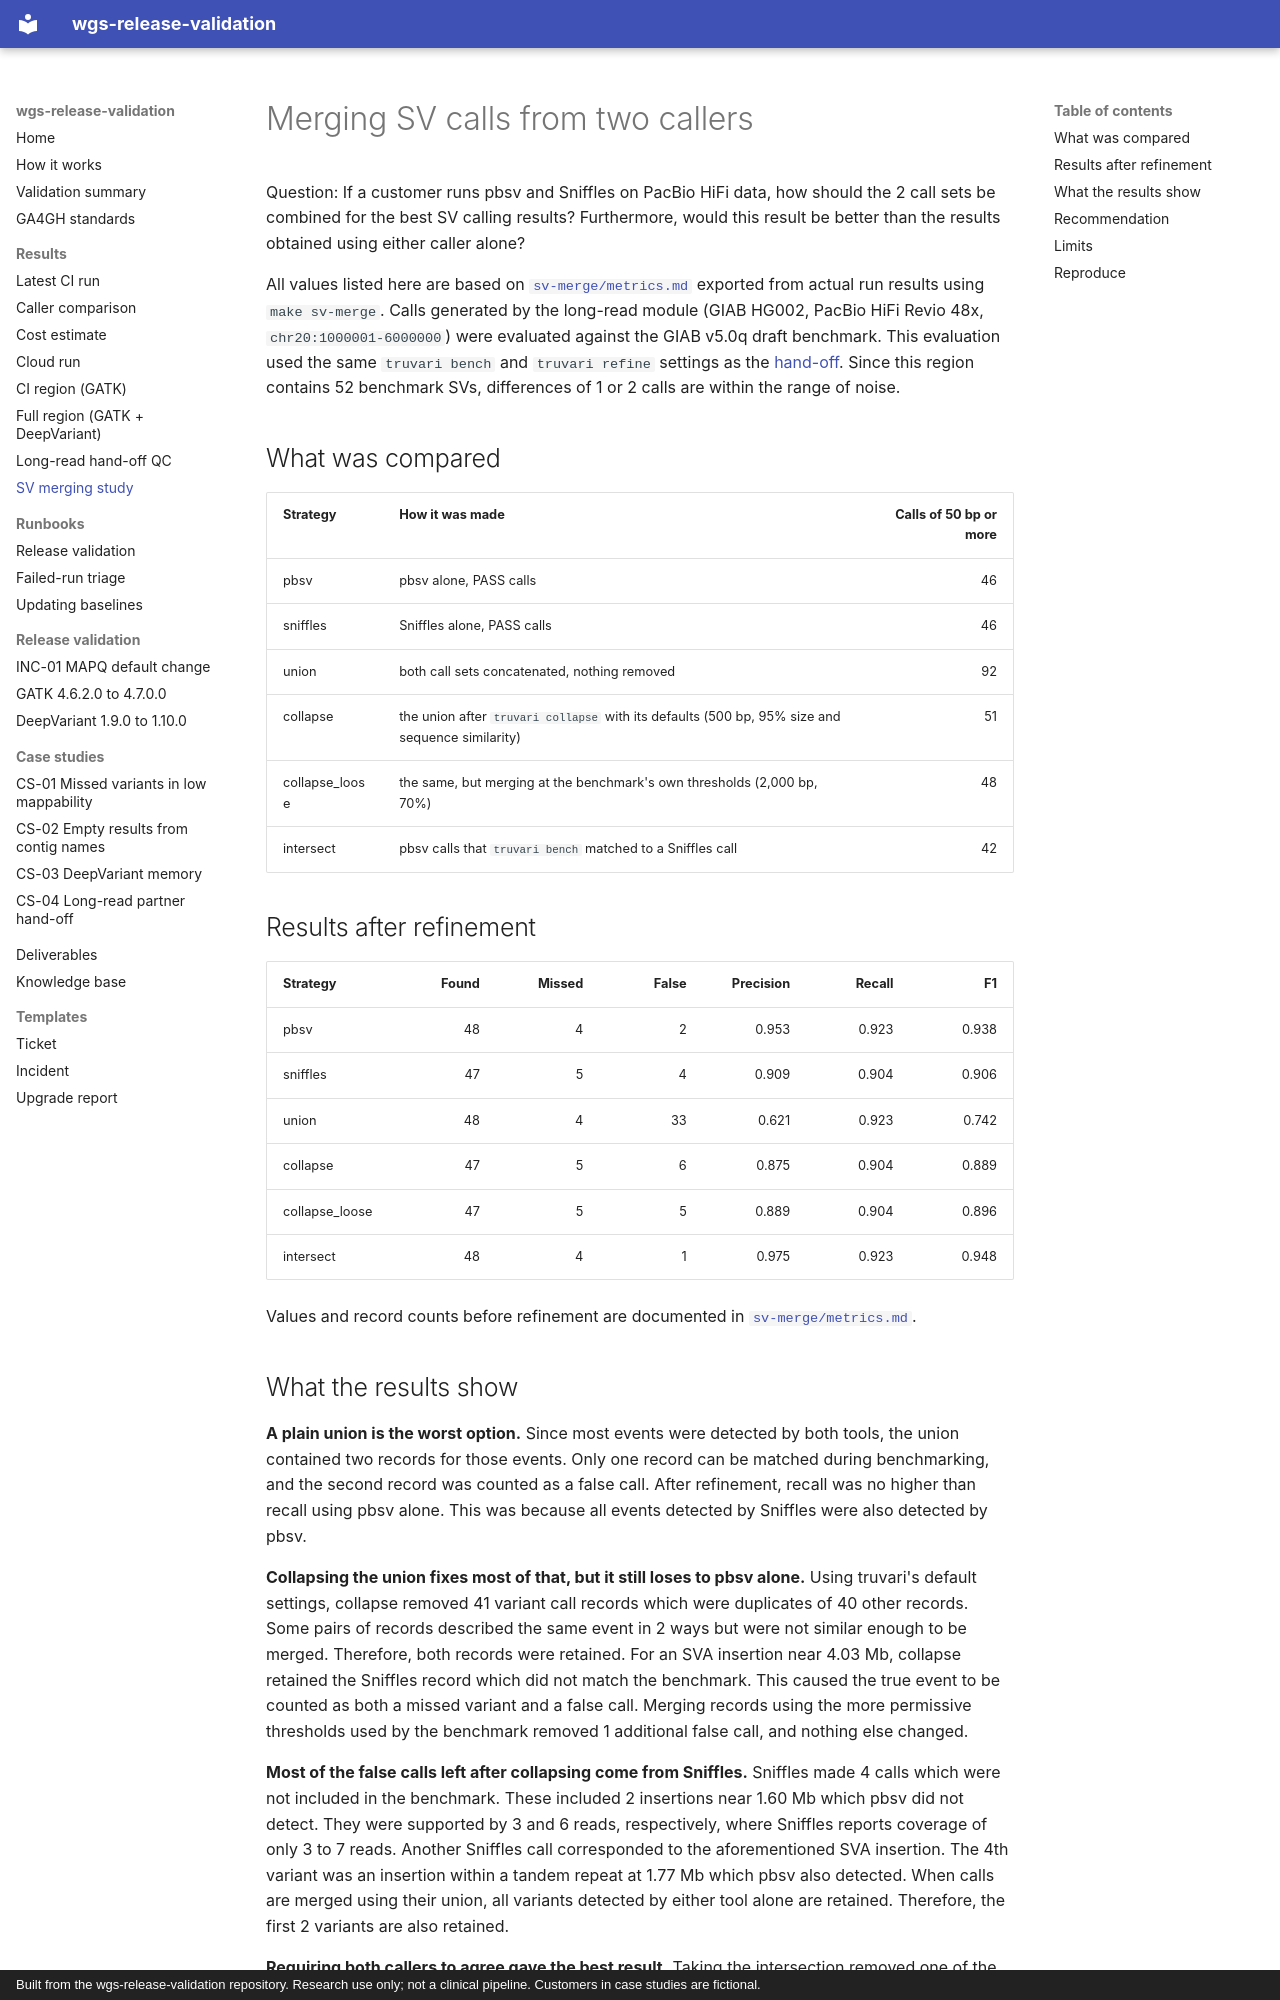

repository: ericwootton/wgs-release-validation · page: results/sv-merging/index.html · generator: mkdocs · copyright: Built from the wgs-release-validation repository. Research use only; not a clinical pipeline. Customers in case studies are fictional.

# Merging SV calls from two callers

Question: If a customer runs pbsv and Sniffles on PacBio HiFi data, how should the 2 call sets
be combined for the best SV calling results? Furthermore, would this result be better than the
results obtained using either caller alone?

All values listed here are based on [`sv-merge/metrics.md`](sv-merge/metrics.md) exported from
actual run results using `make sv-merge`. Calls generated by the long-read module (GIAB HG002,
PacBio HiFi Revio 48x, `chr20:1000001-6000000`) were evaluated against the GIAB v5.0q draft
benchmark. This evaluation used the same `truvari bench` and `truvari refine` settings as the
[hand-off](longread/QC_SUMMARY.md). Since this region contains 52 benchmark SVs, differences of 1
or 2 calls are within the range of noise.

## What was compared

| Strategy | How it was made | Calls of 50 bp or more |
|---|---|---:|
| pbsv | pbsv alone, PASS calls | 46 |
| sniffles | Sniffles alone, PASS calls | 46 |
| union | both call sets concatenated, nothing removed | 92 |
| collapse | the union after `truvari collapse` with its defaults (500 bp, 95% size and sequence similarity) | 51 |
| collapse_loose | the same, but merging at the benchmark's own thresholds (2,000 bp, 70%) | 48 |
| intersect | pbsv calls that `truvari bench` matched to a Sniffles call | 42 |

## Results after refinement

| Strategy | Found | Missed | False | Precision | Recall | F1 |
|---|---:|---:|---:|---:|---:|---:|
| pbsv | 48 | 4 | 2 | 0.953 | 0.923 | 0.938 |
| sniffles | 47 | 5 | 4 | 0.909 | 0.904 | 0.906 |
| union | 48 | 4 | 33 | 0.621 | 0.923 | 0.742 |
| collapse | 47 | 5 | 6 | 0.875 | 0.904 | 0.889 |
| collapse_loose | 47 | 5 | 5 | 0.889 | 0.904 | 0.896 |
| intersect | 48 | 4 | 1 | 0.975 | 0.923 | 0.948 |

Values and record counts before refinement are documented in
[`sv-merge/metrics.md`](sv-merge/metrics.md).
